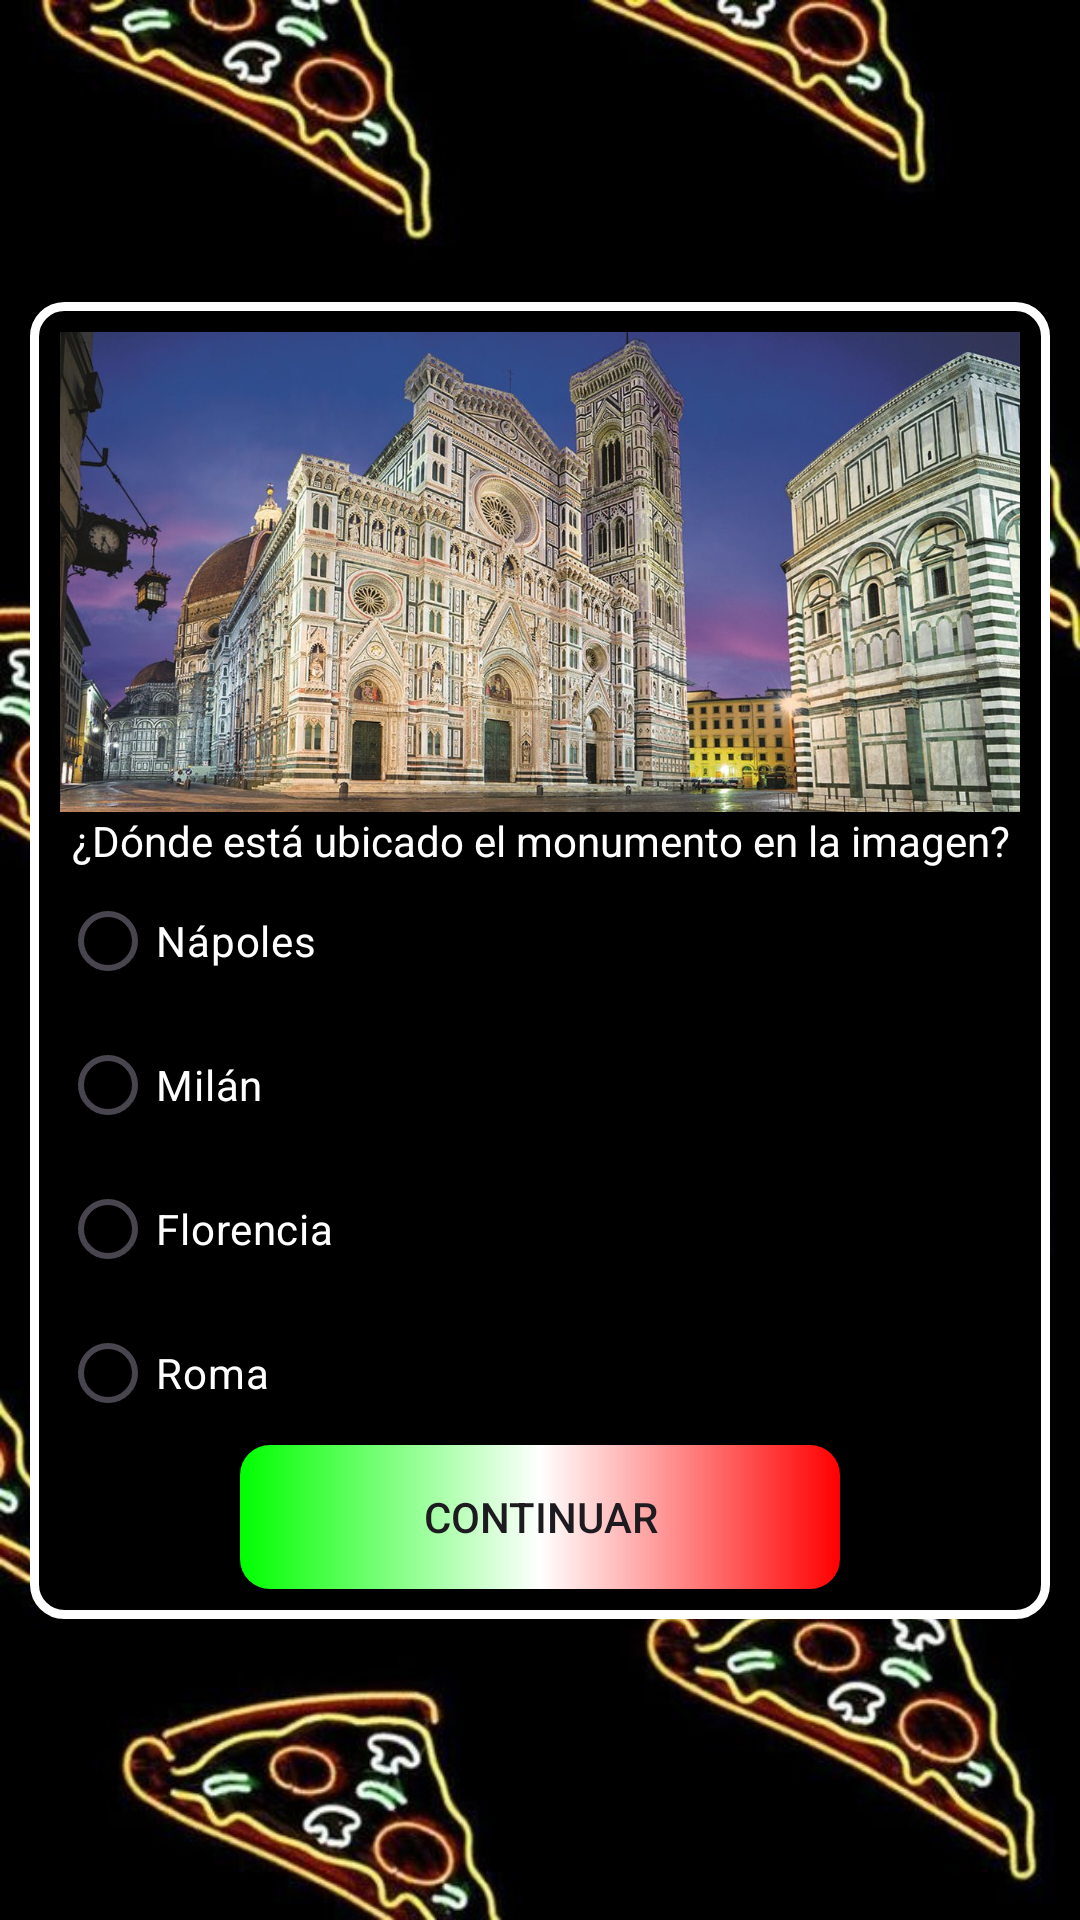

The Android layout XML behind this screen, and the referenced resources:
<!-- AndroidManifest.xml: application theme Theme.ItaliaQuiz -->
<!-- res/layout/activity_pregunta4.xml -->
<?xml version="1.0" encoding="utf-8"?>
<androidx.constraintlayout.widget.ConstraintLayout xmlns:android="http://schemas.android.com/apk/res/android"
    xmlns:app="http://schemas.android.com/apk/res-auto"
    xmlns:tools="http://schemas.android.com/tools"
    android:id="@+id/main"
    android:layout_width="match_parent"
    android:layout_height="match_parent"
    android:background="@drawable/background_pizza"
    tools:context=".Pregunta4">

    <LinearLayout
        android:layout_width="wrap_content"
        android:layout_height="wrap_content"
        android:gravity="center"
        android:orientation="vertical"
        android:background="@drawable/background_questions"
        android:padding="10sp"
        app:layout_constraintBottom_toBottomOf="parent"
        app:layout_constraintEnd_toEndOf="parent"
        app:layout_constraintStart_toStartOf="parent"
        app:layout_constraintTop_toTopOf="parent">

        <ImageView
            android:layout_width="320sp"
            android:layout_height="160sp"
            android:background="@drawable/firenze_duomo" />

        <TextView
            android:layout_width="match_parent"
            android:layout_height="wrap_content"
            android:textAlignment="center"
            android:textColor="@color/white"
            android:text="¿Dónde está ubicado el monumento en la imagen?" />

        <RadioGroup
            android:layout_width="match_parent"
            android:layout_height="match_parent"
            android:gravity="center">

            <RadioButton
                android:id="@+id/radioButton5"
                android:layout_width="match_parent"
                android:layout_height="wrap_content"
                android:text="Nápoles"
                android:textColor="@color/white"/>

            <RadioButton
                android:id="@+id/radioButton6"
                android:layout_width="match_parent"
                android:layout_height="wrap_content"
                android:text="Milán"
                android:textColor="@color/white"/>

            <RadioButton
                android:id="@+id/radioButton7"
                android:layout_width="match_parent"
                android:layout_height="wrap_content"
                android:text="Florencia"
                android:textColor="@color/white"/>

            <RadioButton
                android:id="@+id/radioButton8"
                android:layout_width="match_parent"
                android:layout_height="wrap_content"
                android:text="Roma"
                android:textColor="@color/white"/>

            <androidx.appcompat.widget.AppCompatButton
                android:id="@+id/buttonSubmit4"
                android:layout_width="200sp"
                android:layout_height="wrap_content"
                android:background="@drawable/title_custom"
                android:text="Continuar" />
        </RadioGroup>
    </LinearLayout>

</androidx.constraintlayout.widget.ConstraintLayout>
<!-- resources referenced by this layout -->
<resources>
  <color name="white">#FFFFFFFF</color>
  <!-- drawable background_pizza: jpg bitmap (drawable, 58656 bytes) -->
  <!-- drawable background_questions (drawable) -->
  <?xml version="1.0" encoding="utf-8"?>
  <shape xmlns:android="http://schemas.android.com/apk/res/android">
      <solid
          android:color="@color/black" />
  
      <stroke
          android:color="@color/white"
          android:width="3dp"/>
  
      <corners
          android:radius="10sp"/>
  </shape>
  <!-- drawable firenze_duomo: jpg bitmap (drawable, 233565 bytes) -->
  <!-- drawable title_custom (drawable) -->
  <?xml version="1.0" encoding="utf-8"?>
  <shape xmlns:android="http://schemas.android.com/apk/res/android"
      android:shape="rectangle">
      <gradient
          android:startColor="@color/green"
          android:endColor="@color/red"
          android:centerColor="@color/white"/>
  
      <corners
          android:radius="10sp"/>
  </shape>
  <style name="Theme.ItaliaQuiz" parent="Base.Theme.ItaliaQuiz" />
  <color name="black">#FF000000</color>
  <color name="green">#00ff00</color>
  <color name="red">#ff0000</color>
  <style name="Base.Theme.ItaliaQuiz" parent="Theme.Material3.DayNight.NoActionBar">
          
          
      </style>
</resources>
